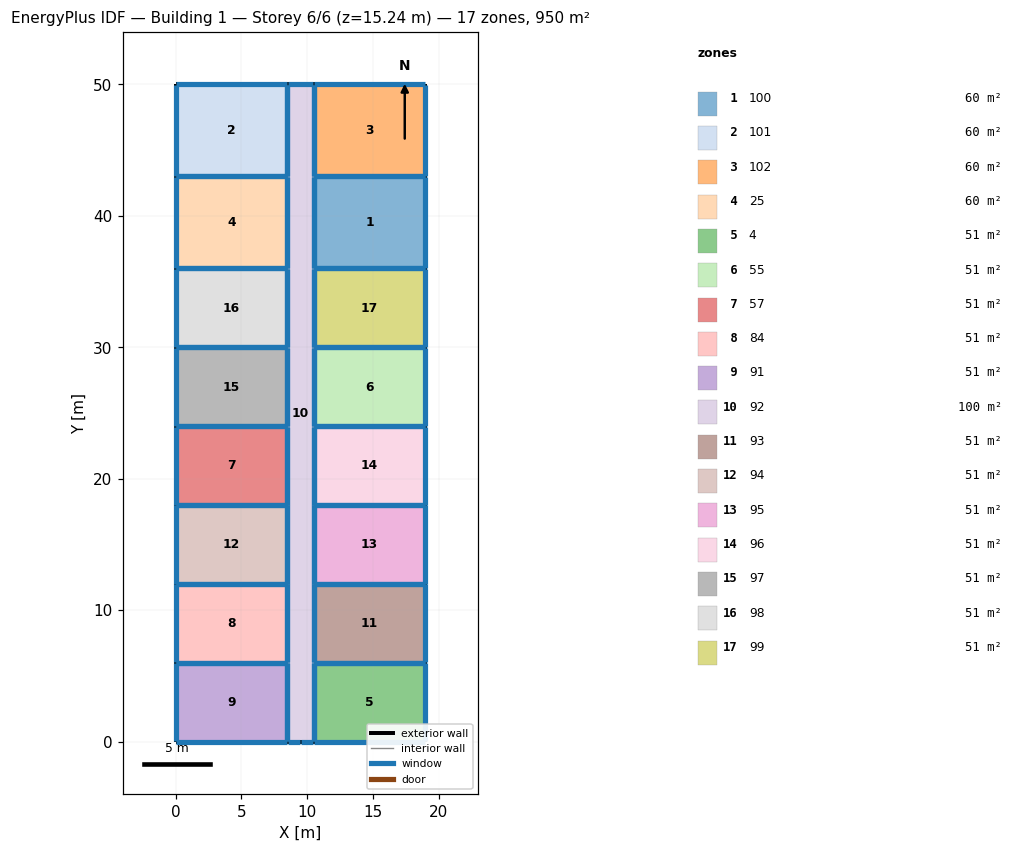
=== STOREY PLAN SPEC (per zone: floor XY polygon, exterior-wall plan segments, windows/doors) ===
zone 1: 100  (59.5 m²)
  floor: (19.00, 43.00) (19.00, 36.00) (10.50, 36.00) (10.50, 43.00)
  exterior wall: (19.00, 36.00) – (19.00, 43.00)  [7.0 m]
    window: (19.00, 36.03) – (19.00, 42.97)  [7.5 m²]
  interior walls: 3
zone 2: 101  (59.5 m²)
  floor: (8.50, 50.00) (8.50, 43.00) (0.00, 43.00) (0.00, 50.00)
  exterior wall: (0.00, 50.00) – (0.00, 43.00)  [7.0 m]
    window: (0.00, 49.97) – (0.00, 43.03)  [7.5 m²]
  exterior wall: (8.50, 50.00) – (0.00, 50.00)  [8.5 m]
    window: (8.47, 50.00) – (0.03, 50.00)  [9.1 m²]
  interior walls: 2
zone 3: 102  (59.5 m²)
  floor: (19.00, 50.00) (19.00, 43.00) (10.50, 43.00) (10.50, 50.00)
  exterior wall: (19.00, 50.00) – (10.50, 50.00)  [8.5 m]
    window: (18.97, 50.00) – (10.53, 50.00)  [9.1 m²]
  exterior wall: (19.00, 43.00) – (19.00, 50.00)  [7.0 m]
    window: (19.00, 43.03) – (19.00, 49.97)  [7.5 m²]
  interior walls: 2
zone 4: 25  (59.5 m²)
  floor: (8.50, 43.00) (8.50, 36.00) (0.00, 36.00) (0.00, 43.00)
  exterior wall: (0.00, 43.00) – (0.00, 36.00)  [7.0 m]
    window: (0.00, 42.97) – (0.00, 36.03)  [7.5 m²]
  interior walls: 3
zone 5: 4  (51.0 m²)
  floor: (19.00, 6.00) (19.00, 0.00) (10.50, 0.00) (10.50, 6.00)
  exterior wall: (19.00, 0.00) – (19.00, 6.00)  [6.0 m]
    window: (19.00, 0.03) – (19.00, 5.97)  [6.4 m²]
  exterior wall: (10.50, 0.00) – (19.00, 0.00)  [8.5 m]
    window: (10.53, 0.00) – (18.97, 0.00)  [9.1 m²]
  interior walls: 2
zone 6: 55  (51.0 m²)
  floor: (19.00, 30.00) (19.00, 24.00) (10.50, 24.00) (10.50, 30.00)
  exterior wall: (19.00, 24.00) – (19.00, 30.00)  [6.0 m]
    window: (19.00, 24.03) – (19.00, 29.97)  [6.4 m²]
  interior walls: 3
zone 7: 57  (51.0 m²)
  floor: (8.50, 24.00) (8.50, 18.00) (0.00, 18.00) (0.00, 24.00)
  exterior wall: (0.00, 24.00) – (0.00, 18.00)  [6.0 m]
    window: (0.00, 23.97) – (0.00, 18.03)  [6.4 m²]
  interior walls: 3
zone 8: 84  (51.0 m²)
  floor: (0.00, 12.00) (8.50, 12.00) (8.50, 6.00) (0.00, 6.00)
  exterior wall: (0.00, 12.00) – (0.00, 6.00)  [6.0 m]
    window: (0.00, 11.97) – (0.00, 6.03)  [6.4 m²]
  interior walls: 3
zone 9: 91  (51.0 m²)
  floor: (8.50, 6.00) (8.50, 0.00) (0.00, 0.00) (0.00, 6.00)
  exterior wall: (0.00, 0.00) – (8.50, 0.00)  [8.5 m]
    window: (0.03, 0.00) – (8.47, 0.00)  [9.1 m²]
  exterior wall: (0.00, 6.00) – (0.00, 0.00)  [6.0 m]
    window: (0.00, 5.97) – (0.00, 0.03)  [6.4 m²]
  interior walls: 2
zone 10: 92  (100.0 m²)
  floor: (10.50, 50.00) (10.50, 0.00) (8.50, 0.00) (8.50, 50.00)
  exterior wall: (9.50, 0.00) – (10.50, 0.00)  [1.0 m]
    window: (9.53, 0.00) – (10.47, 0.00)  [1.1 m²]
  exterior wall: (8.50, 0.00) – (9.50, 0.00)  [1.0 m]
    window: (8.53, 0.00) – (9.47, 0.00)  [1.1 m²]
  exterior wall: (10.50, 50.00) – (8.50, 50.00)  [2.0 m]
    window: (10.47, 50.00) – (8.53, 50.00)  [2.1 m²]
  interior walls: 16
zone 11: 93  (51.0 m²)
  floor: (19.00, 12.00) (19.00, 6.00) (10.50, 6.00) (10.50, 12.00)
  exterior wall: (19.00, 6.00) – (19.00, 12.00)  [6.0 m]
    window: (19.00, 6.03) – (19.00, 11.97)  [6.4 m²]
  interior walls: 3
zone 12: 94  (51.0 m²)
  floor: (8.50, 18.00) (8.50, 12.00) (0.00, 12.00) (0.00, 18.00)
  exterior wall: (0.00, 18.00) – (0.00, 12.00)  [6.0 m]
    window: (0.00, 17.97) – (0.00, 12.03)  [6.4 m²]
  interior walls: 3
zone 13: 95  (51.0 m²)
  floor: (19.00, 18.00) (19.00, 12.00) (10.50, 12.00) (10.50, 18.00)
  exterior wall: (19.00, 12.00) – (19.00, 18.00)  [6.0 m]
    window: (19.00, 12.03) – (19.00, 17.97)  [6.4 m²]
  interior walls: 3
zone 14: 96  (51.0 m²)
  floor: (19.00, 24.00) (19.00, 18.00) (10.50, 18.00) (10.50, 24.00)
  exterior wall: (19.00, 18.00) – (19.00, 24.00)  [6.0 m]
    window: (19.00, 18.03) – (19.00, 23.97)  [6.4 m²]
  interior walls: 3
zone 15: 97  (51.0 m²)
  floor: (8.50, 30.00) (8.50, 24.00) (0.00, 24.00) (0.00, 30.00)
  exterior wall: (0.00, 30.00) – (0.00, 24.00)  [6.0 m]
    window: (0.00, 29.97) – (0.00, 24.03)  [6.4 m²]
  interior walls: 3
zone 16: 98  (51.0 m²)
  floor: (8.50, 36.00) (8.50, 30.00) (0.00, 30.00) (0.00, 36.00)
  exterior wall: (0.00, 36.00) – (0.00, 30.00)  [6.0 m]
    window: (0.00, 35.97) – (0.00, 30.03)  [6.4 m²]
  interior walls: 3
zone 17: 99  (51.0 m²)
  floor: (19.00, 36.00) (19.00, 30.00) (10.50, 30.00) (10.50, 36.00)
  exterior wall: (19.00, 30.00) – (19.00, 36.00)  [6.0 m]
    window: (19.00, 30.03) – (19.00, 35.97)  [6.4 m²]
  interior walls: 3

=== DERIVED (storey summary) ===
Building: Building 1
Storey: 6 of 6  (floor level z = 15.24 m)
Storey gross floor area: 950.0 m²
Zones on this storey: 17
  - 100: floor 59.5 m²; exterior wall 7.0 m (21.3 m²); 1 window(s) 7.5 m²; WWR 35.0%
  - 101: floor 59.5 m²; exterior wall 15.5 m (47.2 m²); 2 window(s) 16.5 m²; WWR 35.0%
  - 102: floor 59.5 m²; exterior wall 15.5 m (47.2 m²); 2 window(s) 16.5 m²; WWR 35.0%
  - 25: floor 59.5 m²; exterior wall 7.0 m (21.3 m²); 1 window(s) 7.5 m²; WWR 35.0%
  - 4: floor 51.0 m²; exterior wall 14.5 m (44.2 m²); 2 window(s) 15.5 m²; WWR 35.0%
  - 55: floor 51.0 m²; exterior wall 6.0 m (18.3 m²); 1 window(s) 6.4 m²; WWR 35.0%
  - 57: floor 51.0 m²; exterior wall 6.0 m (18.3 m²); 1 window(s) 6.4 m²; WWR 35.0%
  - 84: floor 51.0 m²; exterior wall 6.0 m (18.3 m²); 1 window(s) 6.4 m²; WWR 35.0%
  - 91: floor 51.0 m²; exterior wall 14.5 m (44.2 m²); 2 window(s) 15.5 m²; WWR 35.0%
  - 92: floor 100.0 m²; exterior wall 4.0 m (12.2 m²); 3 window(s) 4.3 m²; WWR 35.0%
  - 93: floor 51.0 m²; exterior wall 6.0 m (18.3 m²); 1 window(s) 6.4 m²; WWR 35.0%
  - 94: floor 51.0 m²; exterior wall 6.0 m (18.3 m²); 1 window(s) 6.4 m²; WWR 35.0%
  - 95: floor 51.0 m²; exterior wall 6.0 m (18.3 m²); 1 window(s) 6.4 m²; WWR 35.0%
  - 96: floor 51.0 m²; exterior wall 6.0 m (18.3 m²); 1 window(s) 6.4 m²; WWR 35.0%
  - 97: floor 51.0 m²; exterior wall 6.0 m (18.3 m²); 1 window(s) 6.4 m²; WWR 35.0%
  - 98: floor 51.0 m²; exterior wall 6.0 m (18.3 m²); 1 window(s) 6.4 m²; WWR 35.0%
  - 99: floor 51.0 m²; exterior wall 6.0 m (18.3 m²); 1 window(s) 6.4 m²; WWR 35.0%
Zone adjacency (shared interzone walls):
  - 100 ↔ 102
  - 100 ↔ 92
  - 100 ↔ 99
  - 101 ↔ 25
  - 101 ↔ 92
  - 102 ↔ 92
  - 25 ↔ 92
  - 25 ↔ 98
  - 4 ↔ 92
  - 4 ↔ 93
  - 55 ↔ 92
  - 55 ↔ 96
  - 55 ↔ 99
  - 57 ↔ 92
  - 57 ↔ 94
  - 57 ↔ 97
  - 84 ↔ 91
  - 84 ↔ 92
  - 84 ↔ 94
  - 91 ↔ 92
  - 92 ↔ 93
  - 92 ↔ 94
  - 92 ↔ 95
  - 92 ↔ 96
  - 92 ↔ 97
  - 92 ↔ 98
  - 92 ↔ 99
  - 93 ↔ 95
  - 95 ↔ 96
  - 97 ↔ 98